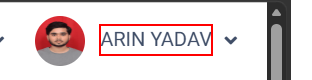
Workflow: Main

Step 1: find the element 'ARIN YADAV'

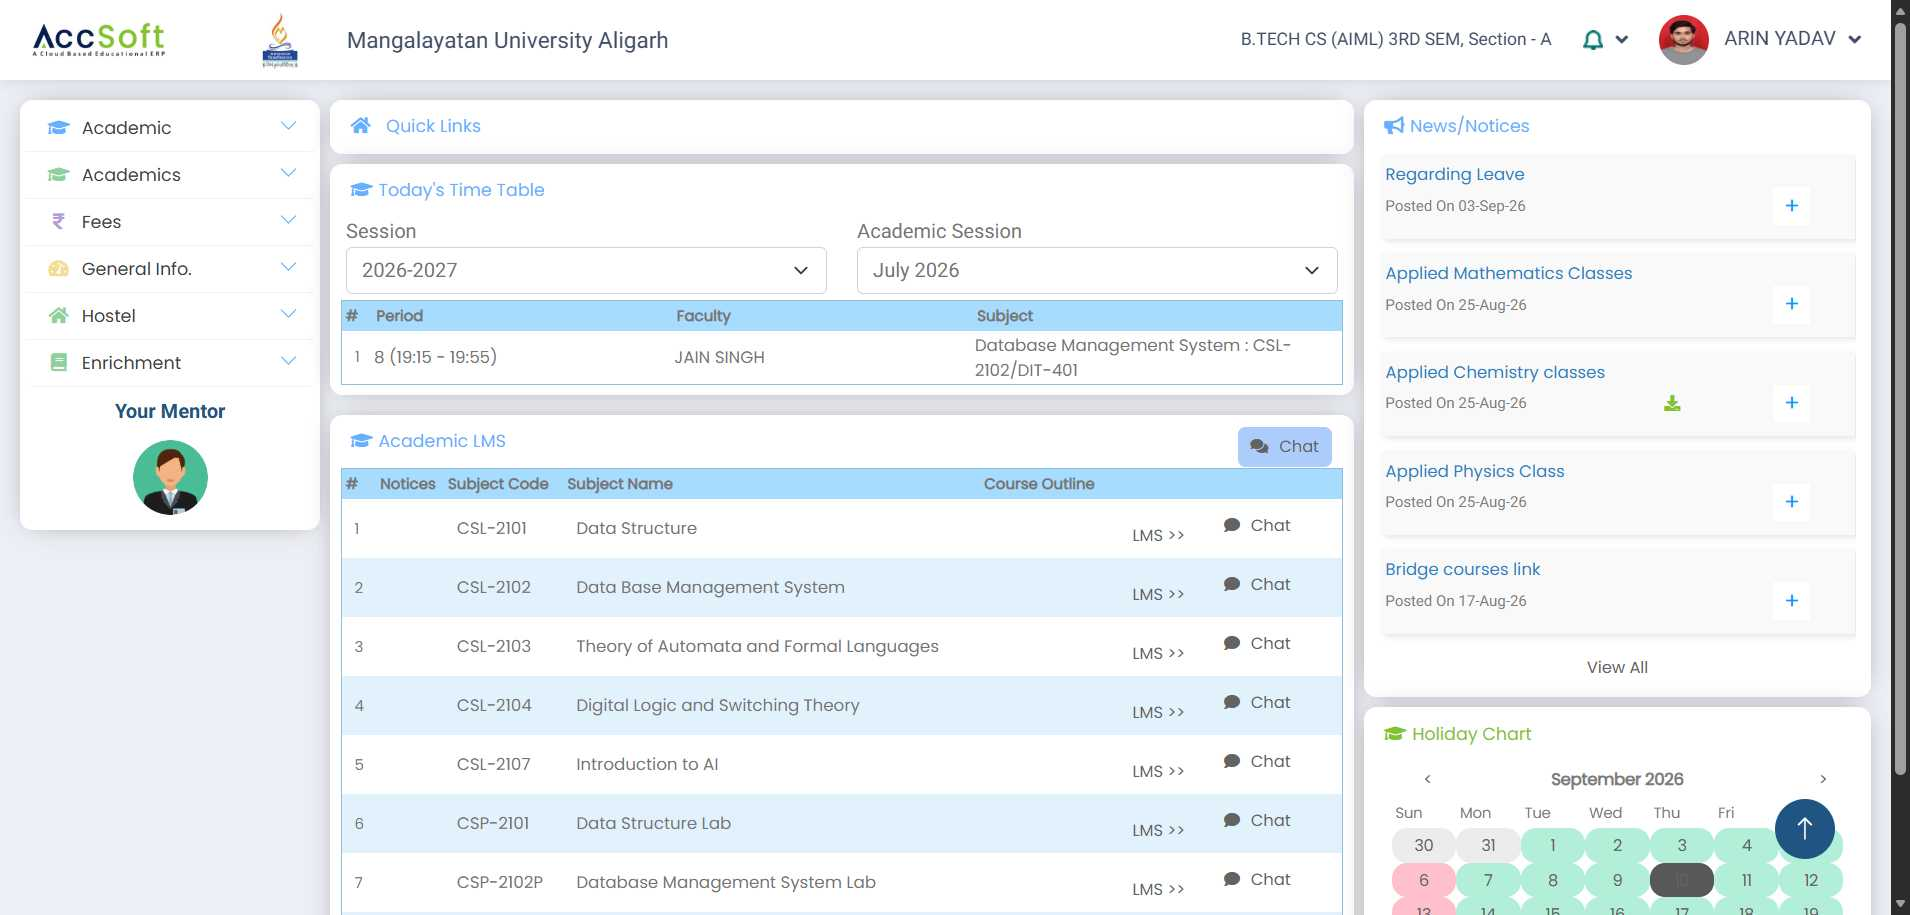
Step 2: Edge Accsoft 2.0  - Join Meeting in window 'Accsoft 2.0 : Parent Desk' (msedge.exe)

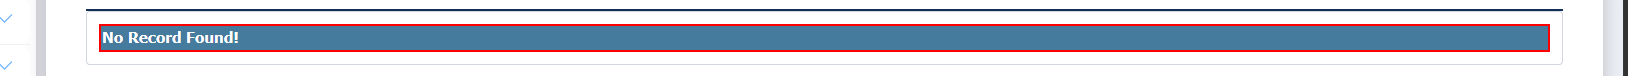
Step 3: find the table cell

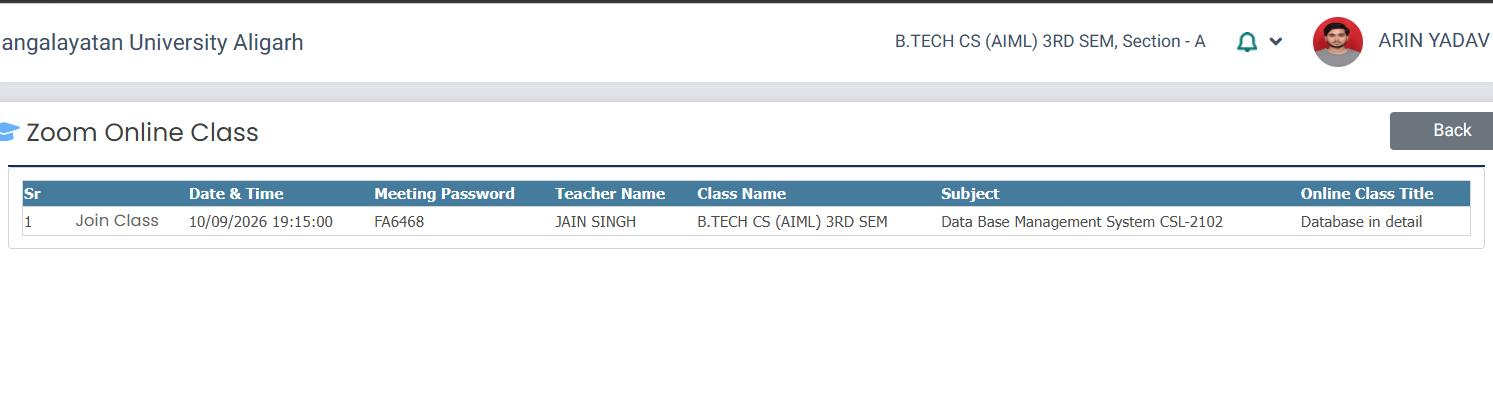
Step 4 [else]: get-text from the table in window 'Accsoft 2.0 : Parent Desk' (msedge.exe)

Step 5: click on 'Join Class' in window 'Accsoft 2.0 : Parent Desk' (msedge.exe) (no picture)

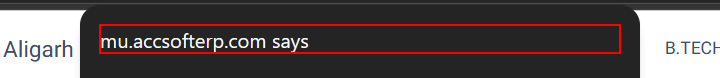
Step 6: find the grouping 'mu.accsofterp.com says' in window 'Accsoft 2.0 : Parent Desk - Personal - Microsoft Edge' (msedge.exe)

Step 7 [then]: click (no picture) (repeated 2 times)

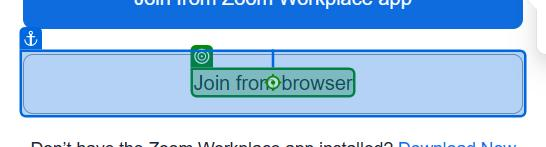
Step 9: click on the element 'Join from browser' in window 'Join from Zoom Workplace app - Zoom' (msedge.exe)

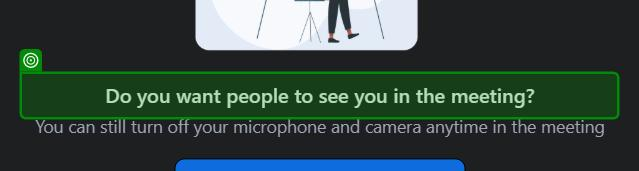
Step 10: check 'Do you want people to see you in the meeting?' in window 'Zoom' (msedge.exe)

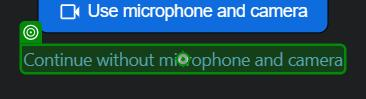
Step 11: click on 'Continue without microphone and camera' in window 'Zoom' (msedge.exe)

Step 12: check 'Do you want people to hear you in the meeting?' in window 'Zoom' (msedge.exe) (no picture)

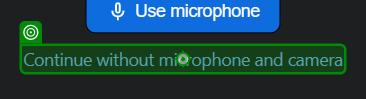
Step 13: click on the element 'Continue without microphone and camera' in window 'Zoom' (msedge.exe)
